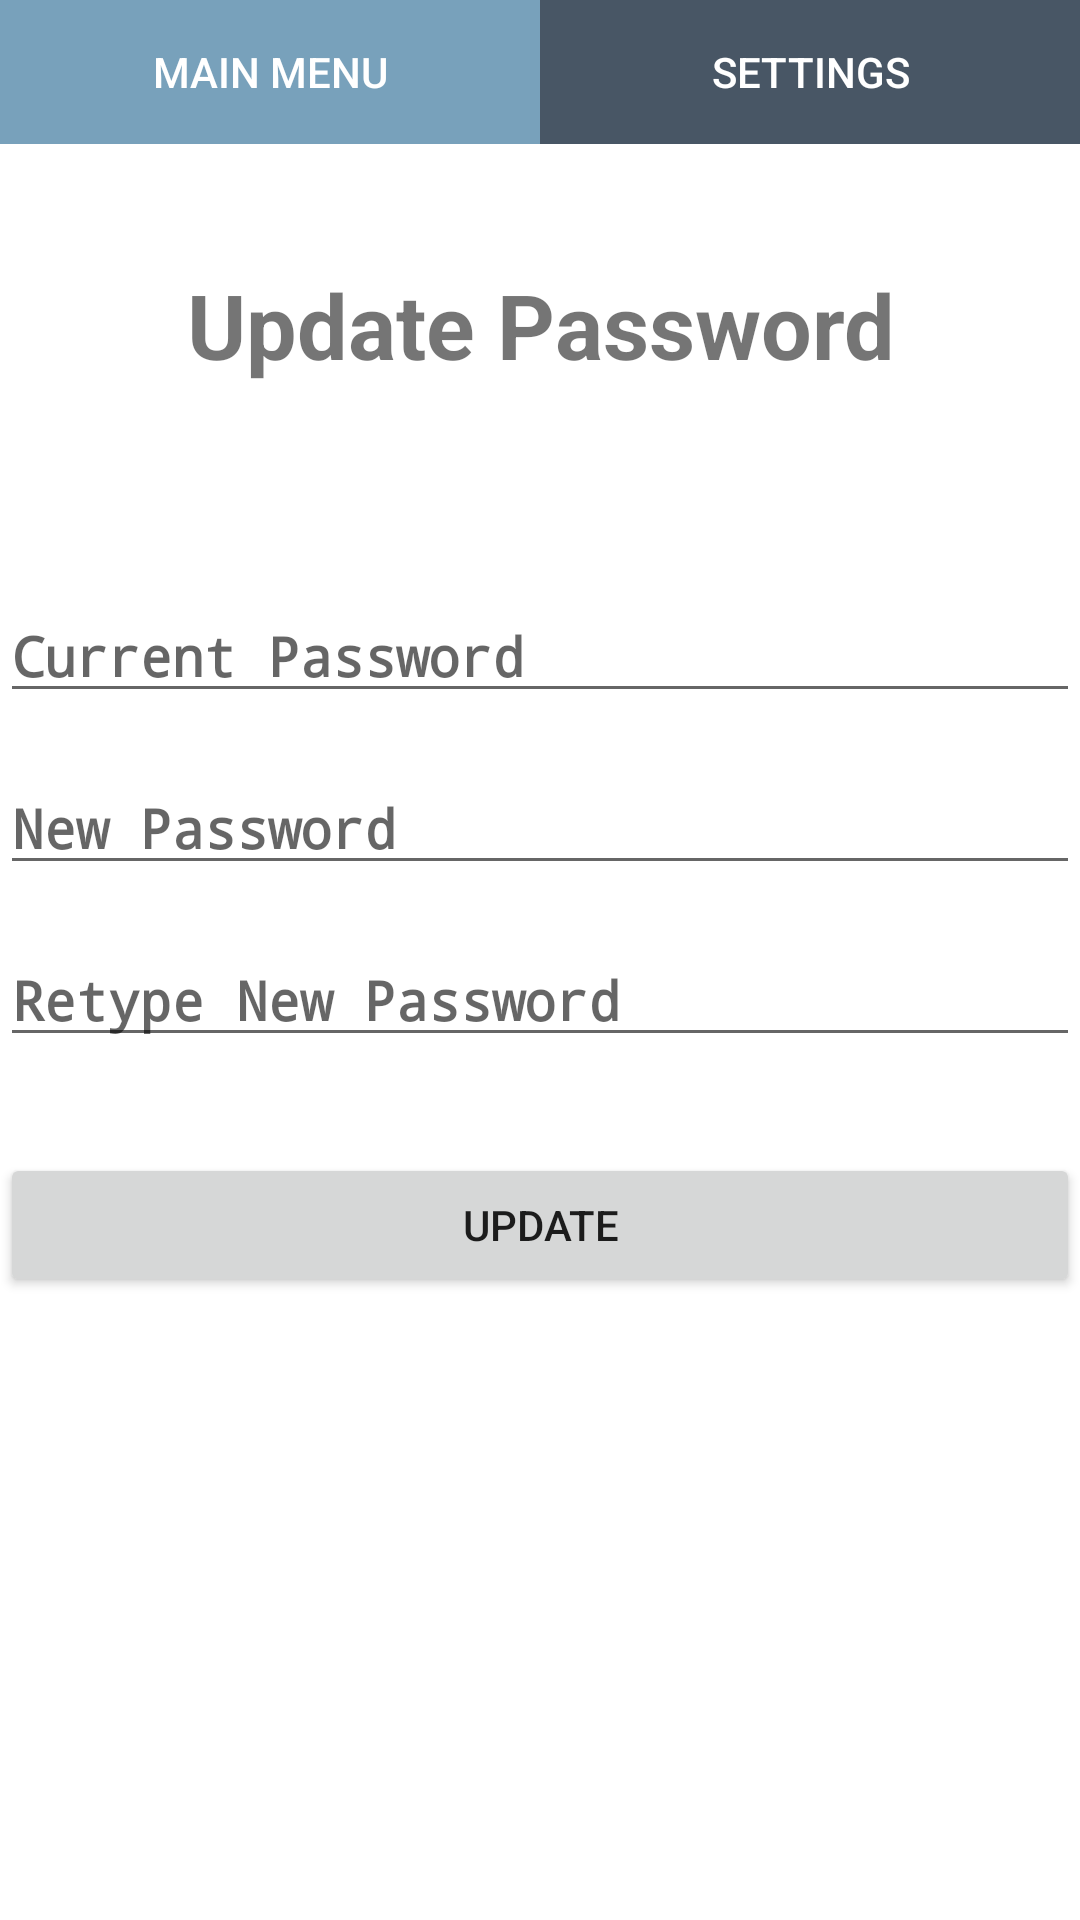

Produce the Android XML layout that renders to this screen, including the resource entries it uses.
<!-- AndroidManifest.xml: application theme AppTheme -->
<!-- res/layout/activity_update_password.xml -->
<?xml version="1.0" encoding="utf-8"?>
<LinearLayout
    xmlns:android="http://schemas.android.com/apk/res/android"
    xmlns:tools="http://schemas.android.com/tools"
    android:layout_height="fill_parent"
    android:layout_width="fill_parent"
    android:background="#FFFFFF"
    android:orientation="vertical"
    tools:context="com.alex.bagofwords.UpdatePassword">

    <LinearLayout
        android:layout_width="fill_parent"
        android:layout_height="wrap_content">
        <Button
            android:id="@+id/mainMenu"
            android:background="@color/colorPrimary"
            android:textColor="#FFFFFF"
            android:text="@string/mainMain"
            android:layout_width="0dp"
            android:layout_height="wrap_content"
            android:layout_weight="1" />


        <Button
            android:text="@string/settings"
            android:id="@+id/settings"
            android:background="@color/colorAccent"
            android:textColor="#FFFFFF"
            android:layout_width="0dp"
            android:layout_height="wrap_content"
            android:layout_weight="1" />
    </LinearLayout>

    <ScrollView
        android:layout_width="fill_parent"
        android:layout_height="fill_parent"
        android:fitsSystemWindows="true">

        <LinearLayout
            android:layout_width="match_parent"
            android:layout_height="wrap_content"
            android:orientation="vertical">
    

            <TextView
                android:layout_width="match_parent"
                android:layout_height="match_parent"
                android:text="Update Password"
                android:textStyle="bold"
                android:textSize="30dp"
                android:paddingTop="40dp"
                android:gravity="center_horizontal"
                android:paddingBottom="60dp" />


            <EditText android:id="@+id/input_old_password"
               android:layout_width="match_parent"
                android:layout_height="wrap_content"
                android:layout_marginTop="8dp"
                android:layout_marginBottom="8dp"
                android:textStyle="bold"
                android:inputType="textPassword"
                android:hint="Current Password"
                android:text="" />


            <EditText android:id="@+id/input_new_password"
                android:layout_width="match_parent"
                android:layout_height="wrap_content"
                android:layout_marginTop="8dp"
                android:layout_marginBottom="8dp"
                android:textStyle="bold"
                android:inputType="textPassword"
                android:hint="@string/newPassword" />

            <EditText android:id="@+id/compare_new_input_password"
                android:layout_width="match_parent"
                android:layout_height="wrap_content"
                android:layout_marginTop="8dp"
                android:layout_marginBottom="8dp"
                android:textStyle="bold"
                android:inputType="textPassword"
                android:hint="Retype New Password"
                android:text="" />

            <Button
                android:id="@+id/update_password"
                android:layout_width="fill_parent"
                android:layout_height="wrap_content"
                android:layout_marginTop="24dp"
                android:layout_marginBottom="24dp"
                android:padding="12dp"
                android:text="Update"/>

        </LinearLayout>
    </ScrollView>

</LinearLayout>
<!-- resources referenced by this layout -->
<resources>
  <color name="colorAccent">#485665</color>
  <color name="colorPrimary">#78A1BB</color>
  <string name="mainMain">Main Menu</string>
  <string name="newPassword">New Password</string>
  <string name="settings">Settings</string>
  <style name="AppTheme" parent="Theme.AppCompat.Light.DarkActionBar">
          
          <item name="colorPrimary">@color/colorPrimary</item>
          <item name="colorPrimaryDark">@color/colorPrimaryDark</item>
          <item name="colorAccent">@color/colorAccent</item>
      </style>
  <color name="colorPrimaryDark">#78A1BB</color>
</resources>
